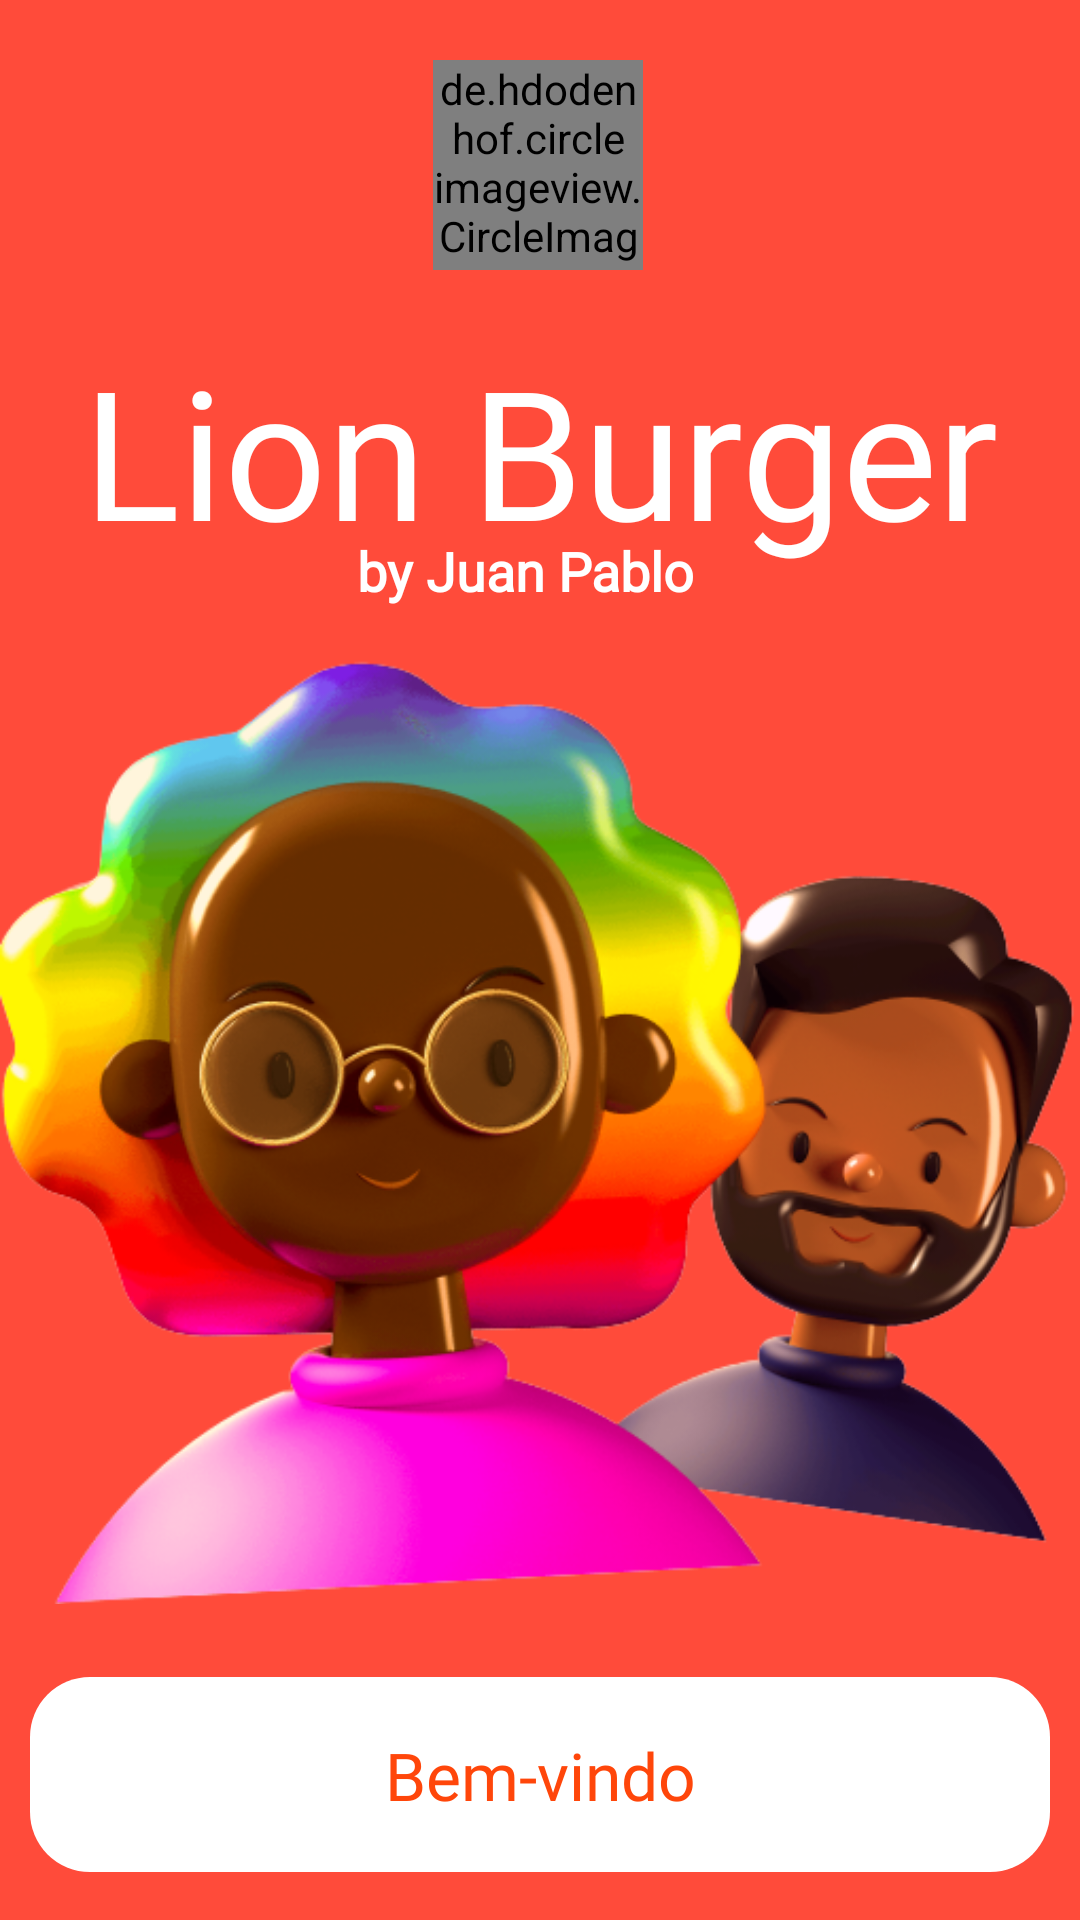

The Android layout XML behind this screen, and the referenced resources:
<!-- AndroidManifest.xml: application theme Theme.AppDelivery -->
<!-- res/layout/activity_dashboard.xml -->
<?xml version="1.0" encoding="utf-8"?>
<androidx.constraintlayout.widget.ConstraintLayout xmlns:android="http://schemas.android.com/apk/res/android"
    xmlns:app="http://schemas.android.com/apk/res-auto"
    xmlns:tools="http://schemas.android.com/tools"
    android:layout_width="match_parent"
    android:layout_height="match_parent"
    android:background="#FF4B3A"
    app:layout_constraintHorizontal_chainStyle="spread"
    tools:context=".ui.MainActivity">

    <ImageView
        android:id="@+id/img_girl"
        android:layout_width="match_parent"
        android:layout_height="0dp"
        app:layout_constraintBottom_toTopOf="@id/buttonDashboard"
        app:layout_constraintEnd_toEndOf="parent"
        app:layout_constraintStart_toStartOf="parent"
        app:layout_constraintTop_toBottomOf="@id/textView"
        app:srcCompat="@drawable/images"
        tools:ignore="ImageContrastCheck, ContentDescription" />

    <de.hdodenhof.circleimageview.CircleImageView
        android:layout_width="70dp"
        android:layout_height="70dp"
        android:src="@drawable/ic_lion"
        app:civ_border_color="@color/white"
        app:civ_border_width="2dp"
        app:layout_constraintBottom_toTopOf="@+id/textView"
        app:layout_constraintEnd_toEndOf="parent"
        app:layout_constraintHorizontal_bias="0.498"
        app:layout_constraintStart_toStartOf="parent"
        app:layout_constraintTop_toTopOf="parent" />

    <TextView
        android:id="@+id/textView"
        android:layout_width="wrap_content"
        android:layout_height="wrap_content"
        android:layout_marginTop="110dp"
        android:fontFamily="@font/abeezee_italic"
        android:text="@string/lion_burger_text"
        android:textAlignment="center"
        android:textColor="@color/white"
        android:textSize="60sp"
        app:layout_constraintBottom_toTopOf="@+id/img_girl"
        app:layout_constraintEnd_toEndOf="parent"
        app:layout_constraintStart_toStartOf="parent"
        app:layout_constraintTop_toTopOf="parent" />

    <TextView
        android:id="@+id/textView2"
        android:layout_width="wrap_content"
        android:layout_height="wrap_content"
        android:layout_marginTop="30dp"
        android:layout_marginEnd="10dp"
        android:layout_marginBottom="30dp"
        android:fontFamily="@font/abeezee_italic"
        android:shadowColor="#050505"
        android:text="by Juan Pablo"
        android:textAlignment="center"
        android:textColor="@color/white"
        android:textSize="18sp"
        android:textStyle="bold"
        app:layout_constraintBottom_toTopOf="@id/img_girl"
        app:layout_constraintEnd_toEndOf="parent"
        app:layout_constraintStart_toStartOf="parent"
        app:layout_constraintTop_toBottomOf="@id/textView" />

    <ImageButton
        android:id="@+id/buttonDashboard"
        android:layout_width="match_parent"
        android:layout_height="65dp"
        android:layout_marginStart="10dp"
        android:layout_marginEnd="10dp"
        android:layout_marginBottom="16dp"
        android:background="@drawable/custom_button"
        app:layout_constraintBottom_toBottomOf="parent"
        app:layout_constraintEnd_toEndOf="parent"
        app:layout_constraintStart_toStartOf="parent"
        app:layout_constraintTop_toBottomOf="@id/img_girl"
        tools:ignore="ContentDescription,SpeakableTextPresentCheck" />

    <TextView
        android:layout_width="wrap_content"
        android:layout_height="wrap_content"
        android:fontFamily="@font/abeezee_italic"
        android:text="Bem-vindo"
        android:textAlignment="center"
        android:textColor="#FF460A"
        android:textSize="22sp"
        android:typeface="normal"
        app:layout_constraintBottom_toBottomOf="@+id/buttonDashboard"
        app:layout_constraintEnd_toEndOf="@id/buttonDashboard"
        app:layout_constraintStart_toStartOf="@id/buttonDashboard"
        app:layout_constraintTop_toBottomOf="@+id/img_girl" />


</androidx.constraintlayout.widget.ConstraintLayout>
<!-- resources referenced by this layout -->
<resources>
  <color name="white">#FFFFFFFF</color>
  <!-- drawable custom_button (drawable) -->
  <?xml version="1.0" encoding="utf-8"?>
  <shape xmlns:android="http://schemas.android.com/apk/res/android" android:shape="rectangle">
      <solid android:color="@color/white"/>
      <corners android:radius="60px"/>
  </shape>
  <!-- drawable ic_lion: png bitmap (drawable, 71800 bytes) -->
  <!-- drawable images: png bitmap (drawable, 242853 bytes) -->
  <string name="lion_burger_text">Lion Burger</string>
  <style name="Theme.AppDelivery" parent="Theme.MaterialComponents.Light.NoActionBar">
          
          <item name="colorPrimary">#F2F2F2</item>
          <item name="colorPrimaryVariant">@color/purple_700</item>
          <item name="colorOnPrimary">@color/orange</item>
          
          <item name="colorSecondary">@color/teal_200</item>
          <item name="colorSecondaryVariant">@color/teal_700</item>
          <item name="colorOnSecondary">#000000</item>
          
          <item name="android:statusBarColor">#FF4B3A</item>
          
          <item name="radioButtonStyle">@style/Widget.App.RadioButton</item>
      </style>
  <color name="purple_700">#FF3700B3</color>
  <color name="orange">#FA4A0C</color>
  <color name="teal_200">#FF03DAC5</color>
  <color name="teal_700">#FF018786</color>
  <style name="Widget.App.RadioButton" parent="Widget.MaterialComponents.CompoundButton.RadioButton">
          <item name="materialThemeOverlay">@style/ThemeOverlay.App.RadioButton</item>
      </style>
  <style name="ThemeOverlay.App.RadioButton" parent="">
          <item name="colorOnSurface">@color/orange</item>
          <item name="colorSecondary">@color/orange</item>
      </style>
</resources>
